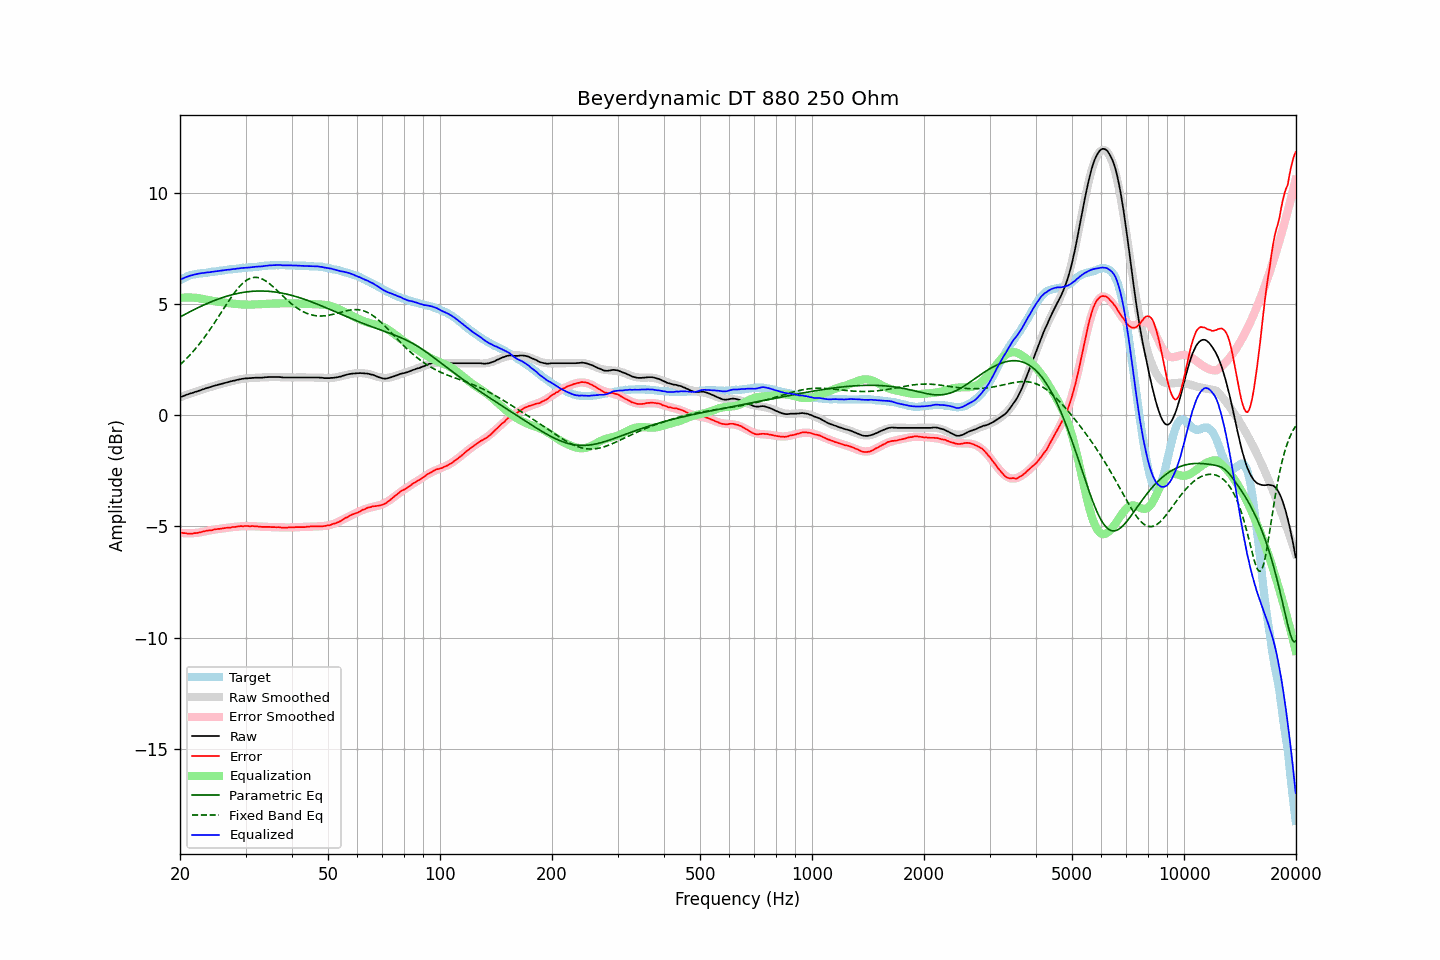

Source data for this figure (header and first rows):
frequency, raw, error, smoothed, error_smoothed, equalization, parametric_eq, fixed_band_eq, equalized_raw, equalized_smoothed, target
20.00, 0.82, -5.27, 0.82, -5.29, 5.29, 4.43, 2.28, 6.10, 6.11, 6.08
20.20, 0.85, -5.28, 0.84, -5.29, 5.29, 4.47, 2.34, 6.14, 6.14, 6.12
20.40, 0.87, -5.30, 0.87, -5.30, 5.30, 4.51, 2.41, 6.17, 6.17, 6.17
20.61, 0.90, -5.30, 0.90, -5.30, 5.30, 4.54, 2.48, 6.20, 6.20, 6.19
20.81, 0.93, -5.31, 0.92, -5.30, 5.30, 4.58, 2.55, 6.23, 6.23, 6.24
21.02, 0.95, -5.33, 0.95, -5.31, 5.31, 4.62, 2.63, 6.25, 6.25, 6.27
21.23, 0.98, -5.32, 0.97, -5.30, 5.30, 4.66, 2.70, 6.28, 6.28, 6.29
21.44, 1.00, -5.32, 1.00, -5.30, 5.30, 4.69, 2.78, 6.30, 6.30, 6.32
21.66, 1.02, -5.32, 1.02, -5.30, 5.30, 4.73, 2.86, 6.32, 6.32, 6.33
21.87, 1.05, -5.30, 1.04, -5.29, 5.29, 4.77, 2.95, 6.34, 6.34, 6.35
22.09, 1.07, -5.30, 1.07, -5.29, 5.29, 4.80, 3.03, 6.36, 6.36, 6.36
22.31, 1.09, -5.29, 1.09, -5.28, 5.28, 4.84, 3.12, 6.37, 6.37, 6.38
22.54, 1.12, -5.27, 1.12, -5.27, 5.27, 4.87, 3.21, 6.39, 6.39, 6.38
22.76, 1.14, -5.26, 1.14, -5.26, 5.26, 4.91, 3.30, 6.39, 6.40, 6.39
22.99, 1.17, -5.23, 1.16, -5.24, 5.24, 4.94, 3.40, 6.41, 6.41, 6.39
23.22, 1.19, -5.22, 1.19, -5.23, 5.23, 4.97, 3.49, 6.41, 6.41, 6.40
23.45, 1.22, -5.20, 1.21, -5.21, 5.21, 5.01, 3.59, 6.43, 6.42, 6.41
23.69, 1.24, -5.19, 1.23, -5.20, 5.20, 5.04, 3.69, 6.43, 6.43, 6.42
23.92, 1.26, -5.18, 1.26, -5.18, 5.18, 5.07, 3.80, 6.44, 6.44, 6.44
24.16, 1.28, -5.18, 1.28, -5.17, 5.17, 5.10, 3.90, 6.45, 6.45, 6.46
24.40, 1.31, -5.17, 1.30, -5.16, 5.16, 5.13, 4.01, 6.46, 6.46, 6.47
24.65, 1.33, -5.14, 1.32, -5.14, 5.14, 5.16, 4.11, 6.47, 6.47, 6.46
24.89, 1.35, -5.13, 1.35, -5.13, 5.13, 5.19, 4.22, 6.48, 6.48, 6.48
25.14, 1.37, -5.12, 1.37, -5.12, 5.12, 5.21, 4.34, 6.49, 6.49, 6.48
25.39, 1.39, -5.11, 1.39, -5.11, 5.11, 5.24, 4.45, 6.50, 6.50, 6.50
25.65, 1.41, -5.11, 1.41, -5.10, 5.10, 5.27, 4.56, 6.51, 6.51, 6.51
25.91, 1.43, -5.09, 1.43, -5.09, 5.09, 5.29, 4.67, 6.52, 6.52, 6.51
26.16, 1.45, -5.08, 1.45, -5.08, 5.08, 5.31, 4.78, 6.53, 6.53, 6.53
26.43, 1.47, -5.07, 1.47, -5.07, 5.07, 5.34, 4.90, 6.54, 6.54, 6.53
26.69, 1.49, -5.06, 1.48, -5.06, 5.06, 5.36, 5.01, 6.55, 6.55, 6.54
26.96, 1.51, -5.06, 1.50, -5.05, 5.05, 5.38, 5.12, 6.56, 6.56, 6.56
27.23, 1.52, -5.06, 1.52, -5.04, 5.04, 5.40, 5.22, 6.56, 6.56, 6.57
27.50, 1.54, -5.04, 1.54, -5.04, 5.04, 5.42, 5.33, 6.57, 6.57, 6.57
27.77, 1.56, -5.02, 1.56, -5.03, 5.03, 5.44, 5.43, 6.58, 6.58, 6.58
28.05, 1.57, -5.03, 1.57, -5.02, 5.02, 5.46, 5.53, 6.59, 6.59, 6.59
28.33, 1.59, -5.01, 1.59, -5.01, 5.01, 5.47, 5.62, 6.60, 6.60, 6.59
28.62, 1.61, -5.00, 1.60, -5.00, 5.00, 5.49, 5.71, 6.61, 6.61, 6.60
28.90, 1.62, -5.00, 1.62, -5.00, 5.00, 5.50, 5.79, 6.62, 6.62, 6.61
29.19, 1.64, -4.98, 1.63, -4.99, 4.99, 5.52, 5.87, 6.63, 6.62, 6.61
29.48, 1.65, -5.00, 1.64, -4.99, 4.99, 5.53, 5.94, 6.63, 6.63, 6.64
29.78, 1.66, -4.98, 1.65, -4.98, 4.98, 5.54, 6.00, 6.64, 6.64, 6.63
30.08, 1.67, -4.98, 1.66, -4.98, 4.98, 5.55, 6.06, 6.65, 6.64, 6.64
30.38, 1.67, -4.98, 1.67, -4.98, 4.98, 5.56, 6.11, 6.65, 6.65, 6.64
30.68, 1.68, -4.99, 1.67, -4.98, 4.98, 5.57, 6.15, 6.66, 6.66, 6.66
30.99, 1.68, -4.99, 1.68, -4.98, 4.98, 5.58, 6.17, 6.66, 6.66, 6.66
31.30, 1.69, -4.98, 1.68, -4.99, 4.99, 5.58, 6.20, 6.67, 6.67, 6.66
31.61, 1.69, -4.99, 1.69, -4.99, 4.99, 5.59, 6.21, 6.68, 6.68, 6.67
31.93, 1.70, -4.99, 1.69, -4.99, 4.99, 5.59, 6.21, 6.69, 6.69, 6.68
32.24, 1.70, -4.99, 1.70, -5.00, 5.00, 5.59, 6.21, 6.69, 6.69, 6.69
32.57, 1.70, -5.01, 1.70, -5.00, 5.00, 5.60, 6.19, 6.70, 6.70, 6.70
32.89, 1.70, -5.01, 1.70, -5.00, 5.00, 5.60, 6.17, 6.70, 6.71, 6.70
33.22, 1.70, -5.02, 1.71, -5.01, 5.01, 5.60, 6.14, 6.71, 6.72, 6.71
33.55, 1.71, -5.02, 1.71, -5.01, 5.01, 5.59, 6.11, 6.72, 6.72, 6.72
33.89, 1.72, -5.02, 1.71, -5.01, 5.01, 5.59, 6.06, 6.73, 6.73, 6.73
34.23, 1.72, -5.02, 1.72, -5.02, 5.02, 5.59, 6.02, 6.73, 6.73, 6.73
34.57, 1.73, -5.02, 1.72, -5.02, 5.02, 5.58, 5.96, 6.75, 6.74, 6.74
34.92, 1.73, -5.02, 1.72, -5.03, 5.03, 5.58, 5.91, 6.75, 6.75, 6.74
35.27, 1.73, -5.03, 1.72, -5.03, 5.03, 5.57, 5.85, 6.76, 6.75, 6.75
35.62, 1.73, -5.03, 1.72, -5.03, 5.03, 5.56, 5.78, 6.76, 6.76, 6.75
35.97, 1.73, -5.03, 1.72, -5.04, 5.04, 5.55, 5.72, 6.76, 6.76, 6.75
... 635 more rows
